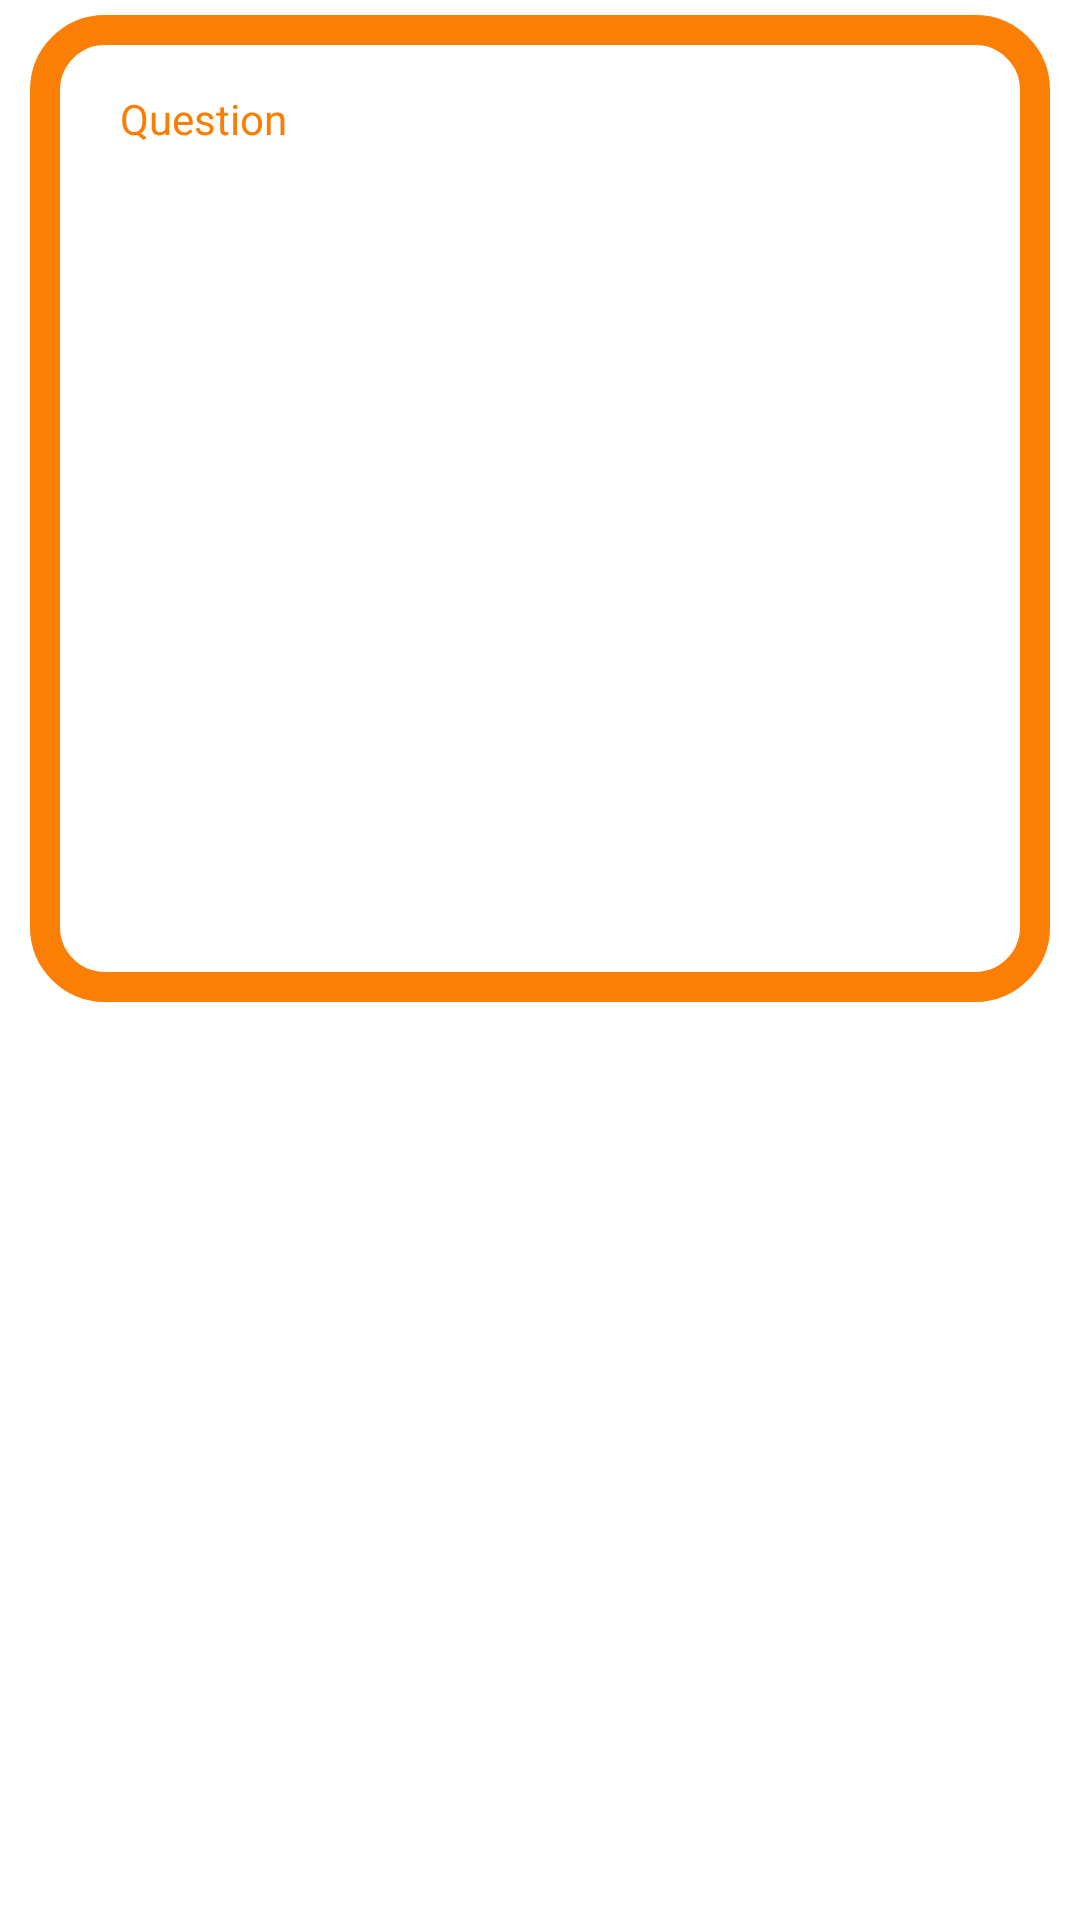

This screen was rendered from an Android layout file. Write that file and the resources it references.
<!-- AndroidManifest.xml: application theme Theme.QuizApp -->
<!-- res/layout/activity_admin_view_b_lvdesign.xml -->
<?xml version="1.0" encoding="utf-8"?>
<RelativeLayout xmlns:android="http://schemas.android.com/apk/res/android"
    xmlns:app="http://schemas.android.com/apk/res-auto"
    xmlns:tools="http://schemas.android.com/tools"
    android:layout_width="match_parent"
    android:layout_height="wrap_content"
    >

    <androidx.constraintlayout.widget.ConstraintLayout
        android:layout_width="match_parent"
        android:layout_height="wrap_content"
        android:background="@drawable/viewcard"
        android:layout_marginTop="5dp"
        android:layout_marginBottom="20dp"
        android:layout_marginLeft="10dp"
        android:layout_marginRight="10dp"
        android:padding="15dp">

        <TextView
            android:id="@+id/txtViewQuestion"
            android:layout_width="match_parent"
            android:layout_height="wrap_content"
            android:layout_marginStart="15dp"
            android:layout_marginTop="10dp"
            android:layout_marginEnd="15dp"
            android:fontFamily="@font/of_sembold"
            android:text="Question"
            android:textColor="#FA7E05"
            app:layout_constraintEnd_toEndOf="parent"
            app:layout_constraintStart_toStartOf="parent"
            app:layout_constraintTop_toTopOf="parent" />

        <ListView
            android:id="@+id/lvViewChoices"
            android:layout_width="match_parent"
            android:layout_height="240dp"
            android:layout_marginStart="15dp"
            android:layout_marginTop="20dp"
            android:layout_marginEnd="15dp"
            android:layout_marginBottom="10dp"
            android:divider="@null"
            android:dividerHeight="0dp"
            android:nestedScrollingEnabled="true"
            app:layout_constraintBottom_toBottomOf="parent"
            app:layout_constraintEnd_toEndOf="parent"
            app:layout_constraintStart_toStartOf="parent"
            app:layout_constraintTop_toBottomOf="@+id/txtViewQuestion" />

    </androidx.constraintlayout.widget.ConstraintLayout>
</RelativeLayout>
<!-- resources referenced by this layout -->
<resources>
  <!-- drawable viewcard (drawable) -->
  <?xml version="1.0" encoding="utf-8"?>
  <shape xmlns:android="http://schemas.android.com/apk/res/android"
      android:shape="rectangle">
  
      <stroke android:color="#FB7F05" android:width="10dp" />
      <solid android:color="@android:color/transparent"/>
      <corners android:radius="20dp"/>
  </shape>
  <style name="Theme.QuizApp" parent="Theme.MaterialComponents.DayNight.NoActionBar">
          <item name="android:windowFullscreen">true</item>
          <item name="android:textColor">@color/white</item>
          
          <item name="colorPrimary">#FA7E05</item>
          <item name="colorPrimaryVariant">#FA7E05</item>
          <item name="colorOnPrimary">@color/white</item>
          
          <item name="colorSecondary">@color/teal_200</item>
          <item name="colorSecondaryVariant">@color/teal_700</item>
          <item name="colorOnSecondary">#FFFFFF</item>
          
          <item name="android:statusBarColor" tools:targetApi="21">?attr/colorPrimaryVariant</item>
          
      </style>
  <!-- not gathered from this repository: default colours our renderer supplied (Android Studio template values) -->
  <color name="teal_200">#FF03DAC5</color>
  <color name="teal_700">#FF018786</color>
  <color name="white">#FFFFFFFF</color>
</resources>
